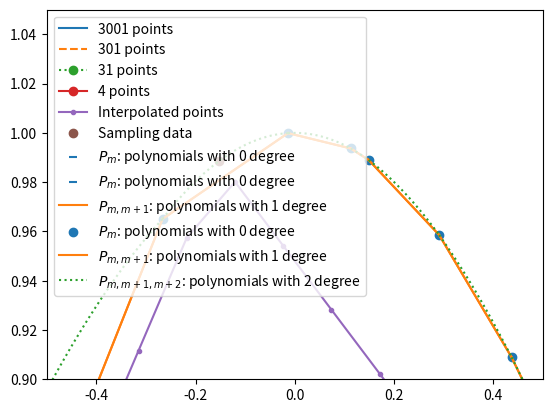
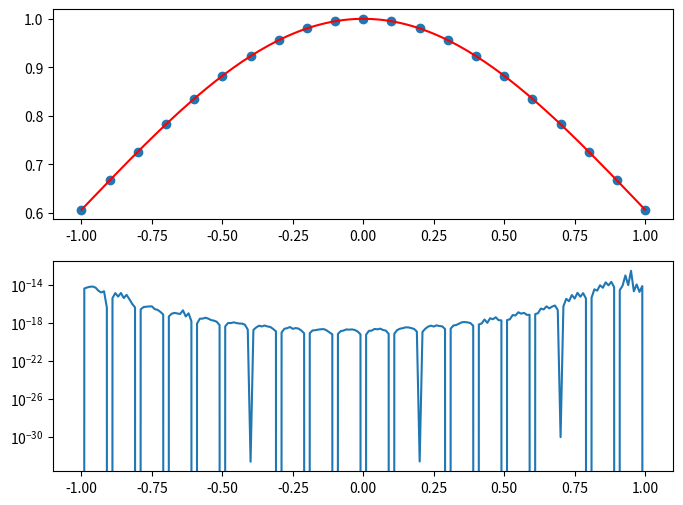

Reproduce these figures in Python, in order.
import numpy as np

def f(x):
    return 3 * x**2 + np.log((np.pi - x)**2) / np.pi**4 + 1

x1 = np.linspace(3.13, 3.16, 3+1)
x2 = np.linspace(3.13, 3.16, 30+1)
x3 = np.linspace(3.13, 3.16, 300+1)
x4 = np.linspace(3.13, 3.16, 3000+1)

from matplotlib import pyplot as plt

plt.plot(x4, f(x4),       label='3001 points')
plt.plot(x3, f(x3), '--', label='301 points')
plt.plot(x2, f(x2), 'o:', label='31 points')
plt.plot(x1, f(x1), 'o-', label='4 points')
plt.legend()

def linear(xs, target):
    for l in range(len(xs)): # purposely use for-loop to avoid C optimization in numpy
        if xs[l] >= target:
            return l-1

import numpy as np

for _ in range(10):
    xs = np.sort(np.random.uniform(0, 100, 10))
    v  = np.random.uniform(min(xs), max(xs))
    i  = linear(xs, v)
    print(f'{xs[i]} <= {v} < {xs[i+1]}')

def bisection(xs, target):
    l, h = 0, len(xs) - 1
    while h - l > 1:
        m = (h + l) // 2
        if target >= xs[m]:
            l = m
        else:
            h = m
    return l # returns index of the closest value less than or equal to target

for _ in range(10):
    xs = np.sort(np.random.uniform(0, 100, 10))
    v  = np.random.uniform(min(xs), max(xs))
    i  = bisection(xs, v)
    print(f'{xs[i]} <= {v} < {xs[i+1]}')

def hunt(xs, target, i_last):
    n = len(xs)
    assert 0 <= i_last < n - 1

    # Determine the search direction based on the target value
    if target >= xs[i_last]:
        l, h, step = i_last, min(n-1, i_last+1), 1
        while h < n - 1 and target > xs[h]:
            l, h = h, min(n-1, h+step)
            step *= 2
    else:
        l, h, step = max(0, i_last-1), i_last, 1
        while l > 0 and target < xs[l]:
            l, h = max(0, l-step), l
            step *= 2

    # Refine with bisection within the bracketed range
    return bisection(xs[l:h+1], target) + l

i = 5
for _ in range(10):
    xs = np.sort(np.random.uniform(0, 100, 10))
    v  = np.random.uniform(min(xs), max(xs))
    i  = hunt(xs, v, i)
    print(f'{xs[i]} <= {v} < {xs[i+1]}')

class Interpolator:
    def __init__(self, xs, ys):
        assert len(xs) == len(ys)
        self.xs, self.ys = xs, ys
        self.i_last = len(xs)//2

    def __call__(self, target, search_method='hunt'):
        if search_method == 'hunt':
            i = hunt(self.xs, target, self.i_last)
        elif search_method == 'bisection':
            i = bisection(self.xs, target)
        else:
            i = linear(self.xs, target)
        self.i_last = i  # Update last position for future hunts

        # Linear interpolation using the two nearest points
        x0, x1 = self.xs[i], self.xs[i + 1]
        y0, y1 = self.ys[i], self.ys[i + 1]

        return (y1 - y0) * (target - x0) / (x1 - x0) + y0

def f(x):
    return np.exp(-0.5 * x * x)

Xs = np.sort(np.random.uniform(-5, 5, 20))
Ys = f(Xs)

fi = Interpolator(Xs, Ys)

xs = np.linspace(min(Xs), max(Xs), 100)
ys = np.array([fi(x) for x in xs])

plt.plot(xs, ys, '.-', label='Interpolated points')
plt.plot(Xs, Ys, 'o',  label='Sampling data')
plt.legend()

Xs = np.sort(np.random.uniform(-5, 5, 1000))
Ys = f(Xs)
fi = Interpolator(Xs, Ys)

xs = np.linspace(min(Xs), max(Xs), 1000)

%timeit ys = np.array([fi(x, search_method='linear') for x in xs])

%timeit ys = np.array([fi(x, search_method='bisection') for x in xs])

%timeit ys = np.array([fi(x, search_method='hunt') for x in xs])

Xs = np.sort(np.random.uniform(-5, 5, 100))
Ys = f(Xs)

plt.scatter(Xs, Ys, marker='_', color='C0', label=r'$P_m$: polynomials with 0 degree')
plt.xlim(-0.5, 0.5)
plt.ylim( 0.9, 1.05)
plt.legend()

Pmm1s = []
for m in range(len(Xs)-1):
    Pmm1s.append(lambda x: ((x - Xs[m+1]) * Ys[m] + (Xs[m] - x) * Ys[m+1]) / (Xs[m] - Xs[m+1]))

plt.scatter(Xs, Ys, marker='_', color='C0', label=r'$P_m$: polynomials with 0 degree')

label = r'$P_{m,m+1}$: polynomials with 1 degree'
for m, Pmm1 in enumerate(Pmm1s):
    xs = np.linspace(Xs[m], Xs[m+1], 100)
    ys = Pmm1(xs)
    plt.plot(xs, ys, color='C1', label=label)
    label = None

plt.xlim(-0.5, 0.5)
plt.ylim( 0.9, 1.05)
plt.legend()

Pmm1m2s = []
for m in range(len(Xs)-2):
    Pmm1  = lambda x: ((x - Xs[m+1]) * Ys[m  ] + (Xs[m  ] - x) * Ys[m+1]) / (Xs[m  ] - Xs[m+1])
    Pm1m2 = lambda x: ((x - Xs[m+2]) * Ys[m+1] + (Xs[m+1] - x) * Ys[m+2]) / (Xs[m+1] - Xs[m+2])
    Pmm1m2s.append(
        lambda x: ((x - Xs[m+2]) * Pmm1(x) + (Xs[m] - x) * Pm1m2(x)) / (Xs[m] - Xs[m+2])
    )

plt.scatter(Xs, Ys, marker='o', color='C0', label=r'$P_m$: polynomials with 0 degree')

label = r'$P_{m,m+1}$: polynomials with 1 degree'
for m, Pmm1 in enumerate(Pmm1s[:-1]):
    xs = np.linspace(Xs[m], Xs[m+1], 100)
    ys = Pmm1(xs)
    plt.plot(xs, ys, color='C1', label=label)
    label = None

label = r'$P_{m,m+1,m+2}$: polynomials with 2 degree'
for m, Pmm1m2 in enumerate(Pmm1m2s):
    xs = np.linspace(Xs[m], Xs[m+1], 100)
    ys = Pmm1m2(xs)
    plt.plot(xs, ys, ':', color='C2', label=label)
    label = None

plt.xlim(-0.5, 0.5)
plt.ylim( 0.9, 1.05)
plt.legend()

class PolynomialInterpolator:
    def __init__(self, xs, ys, n=None):
        if n is None:
            n = len(xs)

        assert len(xs) == len(ys)
        assert len(xs) >= n

        self.xs, self.ys, self.n = xs, ys, n

    def __call__(self, target, search_method='hunt'):

        C = np.copy(self.ys)
        D = np.copy(self.ys)

        i = np.argmin(abs(self.xs - target))
        y = self.ys[i]
        i-= 1

        for n in range(1,self.n):
            ho  = self.xs[:-n] - target
            hp  = self.xs[+n:] - target
            w   = C[1:self.n-n+1] - D[:-n]
            den = ho - hp
            if any(den == 0):
                raise Exception("two input xs are (to within roundoﬀ) identical.")
            else:
                f = w / den
            D[:-n] = hp * f
            C[:-n] = ho * f

            if 2*(i+1) < (self.n-n):
                self.dy = C[i+1]
            else:
                self.dy = D[i]
                i -= 1

            y += self.dy

        return y

Xs = np.linspace(-1,1,21)
#Xs = np.linspace(-5,5,21)
#Xs = -5 * np.cos(np.linspace(0, np.pi, 21))
Ys = np.exp(-0.5 * Xs*Xs)
P = PolynomialInterpolator(Xs, Ys)

xs = np.linspace(-1,1,201)
#xs = np.linspace(-5,5,201)
ys = []
es = []
for x in xs:
    ys.append(P(x))
    es.append(P.dy)
ys = np.array(ys)
es = np.array(es)

fig, axes = plt.subplots(2,1,figsize=(8,6))
axes[0].scatter(Xs, Ys)
axes[0].plot(xs, ys, '-', color='r')
axes[1].semilogy(xs, abs(es))